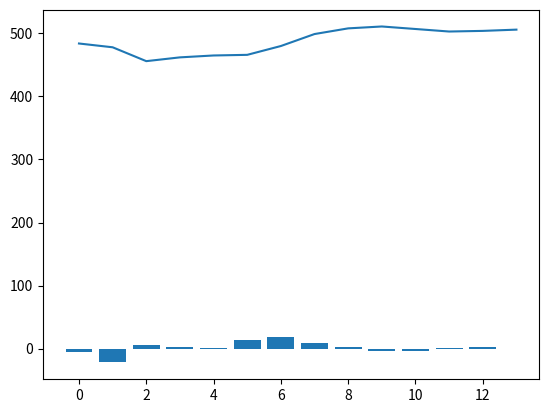

This chart was generated by the following Python code:
# 3・2・1
stock_prices = [484, 478, 456, 462, 465, 466, 480,
                499, 508, 511, 507, 503, 504, 506]

# 3・2・2
from matplotlib import pyplot as plt
plt.plot(stock_prices)

# 3・2・3 : for文を使ってリストの要素を表示する
for price in stock_prices:
    input("リターンを押してください")
    print(price)

# 3・2・4 ： 合計を計算する
total = 0  # 合計を足す変数
for price in stock_prices:
    total = total + price
    input("リターンを押してください")
total  # 合計を確認

# 3・2・5 ： 平均を計算する
total/14

# 3・2・6 ： 最大値を調べる
max_price = 0  # 最大値を保存するための変数を初期化
for price in stock_prices:
    if max_price < price:
        max_price = price
    input("リターンを押してください")
max_price   # 最大値を確認

# 3・2・7 ： 最小値を調べる
min_price = 1000  # 最小値を保存するための変数を初期化
for price in stock_prices:
    if min_price > price:
        min_price = price
min_price   # 最小値を確認

# 3・2・8 ： 最大値のインデックスを調べる
idx = 0     # インデックスを数える変数を初期化
max_idx = 0 # 最大値を保存する変数を初期化

for price in stock_prices:
    if price == max_price:
        # 最大値が見つかった
        max_idx = idx
    idx = idx + 1   # インデックスに1を足す
    input("リターンを押してください")

max_idx  # 最大値のインデックスを確認

# 3・2・9 : range()関数を使う
for idx in range(5):
    print(idx)

# 3・2・10 ： 最大値のインデックスを調べる(2)
max_idx = 0 # 最大値を保存する変数を初期化

for idx in range(14):
    if stock_prices[idx] == max_price:
        # 最大値が見つかった
        max_idx = idx

max_idx  # 最大値のインデックスを確認

# 3・2・11 ： 直前の値と比べる
stock_prices[4] - stock_prices[3]

# 3・2・12 ： 直前との差を計算する
for idx in range(1, 14):
    diff = stock_prices[idx] - stock_prices[idx-1]
    print(diff)

# 3・2・13 ： 増え方のリストに入れる
diff_list = []  # 増え方のリストを初期化
for idx in range(1, 14):
    diff = stock_prices[idx] - stock_prices[idx-1]
    diff_list = diff_list + [diff]
diff_list

# 3・2・14 : リストをグラフにする
from matplotlib import pyplot as plt
plt.bar(range(13), diff_list)

